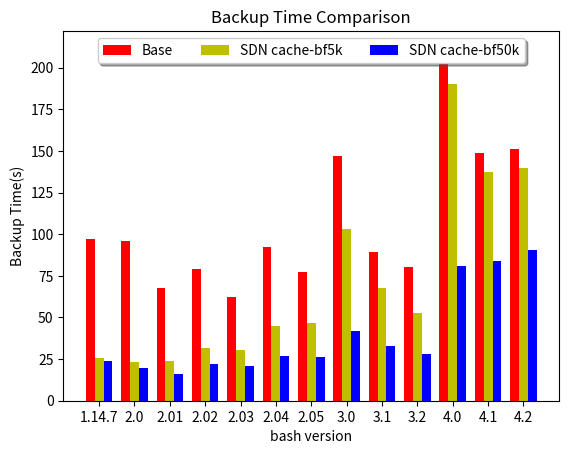

Python code for this plot:
#!/usr/bin/env python
# _*_ coding:utf-8 _*-

"""
利用bash数据集测试的在有无SDN控制器缓存情况下 备份窗口的 对比 
[redacted]
秒
server端通过文件是否存在判断文件是否重复
后面两组Bloom filter的大小分别为5000， 50000



"""


import numpy as np
import matplotlib.pyplot as plt

N = 13

ind = np.arange(N)  # the x locations for the groups
width = 0.25       # the width of the bars

fig, ax = plt.subplots()

source_dedu_time= (97.022823, 96.20613, 67.744214, 78.829066, 62.570538, 92.620999, 77.010950, 147.090866, 89.583345, 80.134119, 211.407158, 148.663094, 151.183888)
rects1 = ax.bar(ind - width, source_dedu_time, width, color='r', yerr=None, align='center')

source_dedu_sdn_time_5k =(25.776082, 23.435398, 23.678801, 31.879209, 30.488970, 44.618101, 46.834508, 103.220524, 67.620173, 52.417804, 190.274428, 137.545056, 139.674190)
rects2 = ax.bar(ind, source_dedu_sdn_time_5k, width, color='y', yerr=None, align='center')


source_dedu_sdn_time_50k =(23.92715, 19.691256, 16.342635, 22.180061, 20.652163, 26.709741, 25.962967, 41.927505, 32.799218, 28.053388, 80.862378, 83.89176, 90.669632)
rects3 = ax.bar(ind + width, source_dedu_sdn_time_50k, width, color='b', yerr=None, align='center')

# add some text for labels, title and axes ticks
ax.set_ylabel('Backup Time(s)')
ax.set_xlabel('bash version')
ax.set_title('Backup Time Comparison')
ax.set_xticks(ind)
ax.set_xticklabels(('1.14.7', '2.0', '2.01', '2.02','2.03','2.04','2.05','3.0', '3.1','3.2','4.0', '4.1', '4.2'))



ax.legend(('Base', 'SDN cache-bf5k', 'SDN cache-bf50k'), loc='upper center',
          fancybox=True, shadow=True, ncol=5)

# ax.legend( ('Base', 'SDN cache-bf5k', 'SDN cache-bf50k'), loc='down center', ncol=3)


def autolabel(rects):
    # attach some text labels
    for rect in rects:
        height = rect.get_height()
        ax.text(rect.get_x() + rect.get_width()/2., height,
                '%d' % int(height),
                ha='center', va='bottom')

# autolabel(rects1)
# autolabel(rects2)
# autolabel(rects3)

plt.show()